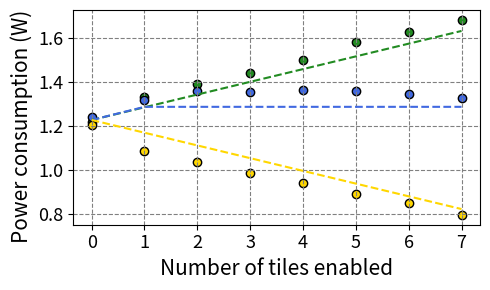
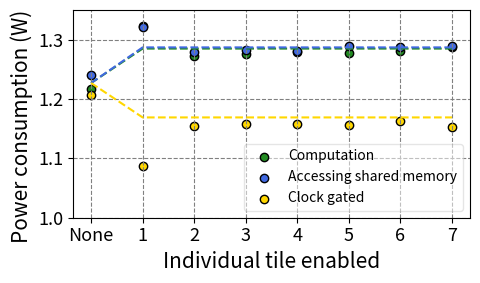
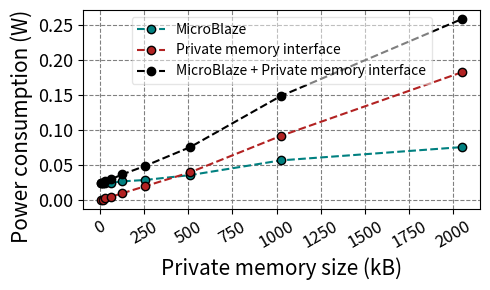

Source code (Python) for these figures, in order:
import matplotlib.pyplot as plt

FIG_SIZE = (5,3)
FONT_SIZE = 16

Colors = {"Computation": "forestgreen", # "#4f7e41ff",
        "Accessing shared memory": "royalblue", #"#4d6eb4ff",
        "Clock gated": "gold", # "#cfd148ff",
        "MicroBlaze": "teal",
        "Private memory interface": "firebrick",
        "MicroBlaze + Private memory interface": "black",
        }

def modelSM(x):
    if x == 0:
        return 1.227
    else:
        return 1.227 + 0.060

# ###############################################
# ###############################################
# 1. Tiles enabled progressively together.
# ###############################################
# ###############################################

X = [0, 1, 2, 3, 4, 5, 6, 7]
Y = {"Computation": [1.217, 1.334, 1.390, 1.442, 1.500, 1.581, 1.629, 1.684],
    #  "Computation_dev": [0.006, 0.005, 0.006, 0.007, 0.006, 0.007, 0.006, 0.006],
    "Accessing shared memory": [1.241, 1.318, 1.357, 1.355, 1.366, 1.360, 1.346, 1.328],
    #  "sharedmem_dev": [0.007, 0.006, 0.008, 0.007, 0.007, 0.007, 0.008, 0.007],
    "Clock gated": [1.206, 1.087, 1.036, 0.987, 0.939, 0.890, 0.847, 0.794]
    #  "clockgating_dev": [0.007, 0.007, 0.006, 0.007, 0.006, 0.006, 0.005, 0.006]
}
Y_model = {"Computation": lambda x: 1.227 + 0.058*x,
            "Accessing shared memory": lambda x: modelSM(x),
            "Clock gated": lambda x: 1.227 - 0.058*x,
            }

plt.figure(figsize=FIG_SIZE)
plt.grid(True, color='grey', linestyle='--', axis='both', zorder=1000)
for key in Y:
    plt.scatter(X, Y[key], label = key, edgecolor = 'black', color=Colors[key])
for key in Y_model:
    plt.plot(X, [Y_model[key](x) for x in X], label = key + " model", ls = '--', color=Colors[key])
plt.ylabel('Power consumption (W)', fontsize = 15, loc="top")
plt.xlabel('Number of tiles enabled', fontsize = 15)
plt.yticks(fontsize = 13)
plt.xticks(fontsize = 13)
# plt.legend(loc='upper center', framealpha=0.5) #"fontsize="small")
plt.tight_layout()
# plt.show()
plt.savefig('calibPlot2.pdf') #, dpi=300, transparent=True, bbox_inches='tight')

# ###############################################
# ###############################################
# 2. Individual tiles
# ###############################################
# ###############################################

X = [0, 1, 2, 3, 4, 5, 6, 7]
X_labels = ["None", "1", "2", "3", "4", "5", "6", "7"]
X_tiles_enabled = [0, 1, 1, 1, 1, 1, 1, 1]
Y = {"Computation": [1.217, 1.323, 1.273, 1.276, 1.280, 1.278, 1.281, 1.288],
    "Accessing shared memory": [1.241, 1.321, 1.280, 1.283, 1.281, 1.290, 1.287, 1.289],
    "Clock gated": [1.206, 1.087, 1.155, 1.158, 1.158, 1.157, 1.163, 1.153]
}
Y_model = {"Computation": lambda x: 1.227 + 0.058*x,
            "Accessing shared memory": lambda x: modelSM(x),
            "Clock gated": lambda x: 1.227 - 0.058*x,
            }

plt.figure(figsize=FIG_SIZE)
plt.grid(True, color='grey', linestyle='--', axis='both', zorder=1000)
for key in Y:
    plt.scatter(X, Y[key], label = key, edgecolor = 'black', color=Colors[key])
for key in Y_model:
    plt.plot(X, [Y_model[key](x) for x in X_tiles_enabled], label='_nolegend_', ls = '--', color=Colors[key]) # label = key + " model",
plt.ylabel('Power consumption (W)', fontsize = 15, loc="top")
plt.xlabel('Individual tile enabled', fontsize = 15)
plt.ylim(1,1.35)
plt.yticks(fontsize = 13)
plt.xticks(X, X_labels, fontsize = 13)

plt.legend(framealpha=0.5, fontsize=10)
plt.tight_layout()
# plt.show()
plt.savefig('calibPlot1.pdf') #, dpi=300, transparent=True, bbox_inches='tight')

# ###############################################
# ###############################################
# 3. Xilinx Power Estimator of tile
# ###############################################
# ###############################################

X = [8,16,32,64,128,256,512,1024,2048]
Y = {
    "MicroBlaze": [0.024, 0.024, 0.025, 0.025, 0.027, 0.029, 0.036, 0.057, 0.076],
    "Private memory interface": [0.001, 0.001, 0.003, 0.005, 0.01, 0.02, 0.04, 0.092, 0.183],
    "MicroBlaze + Private memory interface": [0.025, 0.025, 0.028, 0.03, 0.037, 0.049, 0.076, 0.149, 0.259]
}

plt.figure(figsize=FIG_SIZE)
plt.grid(True, color='grey', linestyle='--', axis='both', zorder=1000)
for key in Y:
    plt.plot(X, Y[key], linestyle='--', marker='o', label = key, markeredgecolor = 'black', color=Colors[key])
plt.ylabel('Power consumption (W)', fontsize = 15, loc="top")
plt.xlabel('Private memory size (kB)', fontsize = 15)
plt.yticks(fontsize = 13)
plt.xticks(fontsize = 12, rotation=30)
plt.legend(loc='upper center', framealpha=0.5) #"fontsize="small")
plt.tight_layout()
plt.savefig('calibPlot3.pdf')
